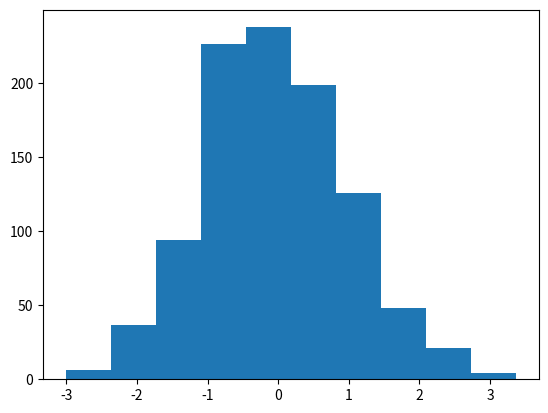

Write Python code to recreate this figure. (Note: this script raises an exception after producing the figure.)
# -*- coding: utf-8 -*-
"""

scipy package 확률 분포

1. 정규 분포 검정
    - continous 확률 분포 : 정규 분포 , 균등 분포 , 카이제곱 , T/Z/F 분포
2. 이항 분포 검정
    - descrete 확률 분포 : 베르누이분포 , 이항 분포 , 포아송 분포

"""

from scipy import stats # 확률 분포 검정
import numpy as np
import matplotlib.pyplot as plt

# 1. 정규 분포 검정 : 평균 중심 좌우 대칭성

# 1) 정규 분포 객체 생성
mu = 0 ; std = 1 #표준 정규 분포
std_norm = stats.norm(mu , std) # 정규 분포 객체 생성
std_norm

# 2) 정규 분포 확률 변수
norm_data = std_norm.rvs(1000) # 1000개의 난수 생성
norm_data2 = std_norm.rvs(10000)
len(norm_data)

# 3) histogram
plt.hist(norm_data)
plt.show()

# 4) 정규성 검정
# 귀무가설 : 정규 분포와 차이가 없다.
test_stats , pvalue = stats.shapiro(norm_data) # (  검정 통계량 0.9986441731452942, pvalue = 0.650850236415863)
stats.kstest(norm_data,'norm')
stats.kstest(norm_data2, 'norm')   
'''
검정 통계량 : 0.99854 -> -1.9 ~ 1.96 채택역
pvalue : 0.65 >= 0.5(a) 채택역

'''
# 2. 이항 분포 검정 : 범주의 확률 분포 + 가설 검정

'''
베르누이 분포: 이상 변수에서 성공이 나올 확률 분포(모수:성공 확률)
이항 분포 :베르누이 분포에 시행횟수 N 을 적용한 확률 분포( 모수 : P , N)

Ex) 게임에 이길 혹률(40%) , 시행 횟수: 100번
'''
N = 100
p = 0.4

# 1) 베르누이 분포 확률 변수
x = stats.bernoulli(p).rvs(N)

# 2) 성공 횟수
x_succ = np.count_nonzero(x)
x_succ #38

# 3) 이항 분포 검정: 이항 분포에 대한 가설 검정
# 귀무가설 : 게임에 이길 확률은 40%와 다르지 않다.
pvalue = stats.binom_test( x = x_succ , n = N , p = 0.4 , alternative = 'two-sided')
'''
x : 성공횟수
n : 시행 횟수
p : 성공 확률
two-sided : 양측 검정
'''

pvalue #0.7596549811610628
if pvalue >= 0.05 :
    print("귀무 가설 채택")
else:
    print("귀무 가설 X -> 다르다")


'''
100명의 합격자 중에서 남자 합격자는 45 일 때 남녀 합격률에 차이가 있다고 할 수 있는가?

'''

# 남녀 합격률에 차이가 없다. ( p = 0.5)
N = 100
p = 0.5

pvalue = stats.binom_test(45 , N)
pvalue #0.36820161732669654

if pvalue > 0.05:
    print("귀무 가설 채택 남녀 합격률에 차이가 없다.")




    
    
    















